Run: headless pygame with SDL's dummy video driver; simulated clock (each Clock.tick advances the game by its frame time, no real sleeping); random seed 0; keys injected as events and as key.get_pressed() state; mouse plan: one left click at the window centre at the start of phase 2, then a move to the lower-right quarter at the start of phase 3.
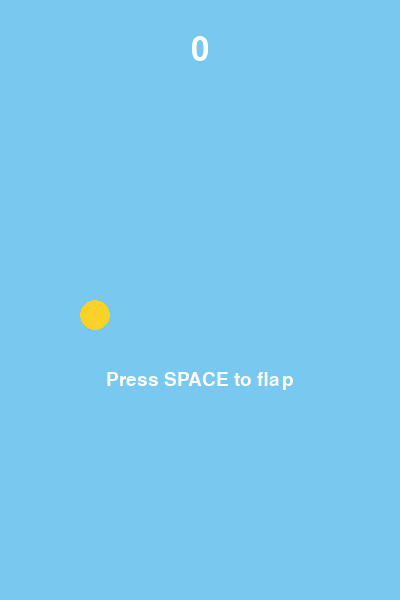
Frame 1 of 4 · flips 1–60 · no input
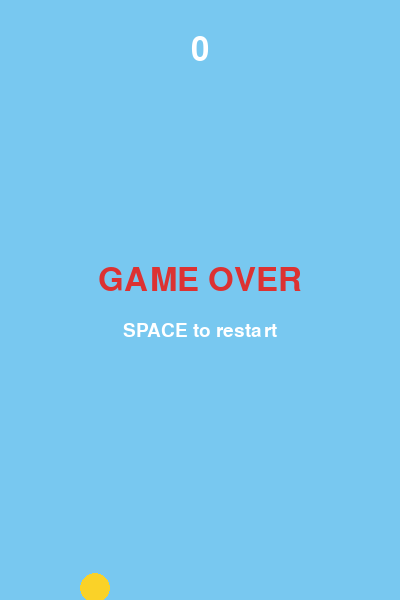
Frame 2 of 4 · flips 61–180 · clicked the window centre · tapped SPACE, RETURN · held RIGHT (→), D
Frame 3 of 4 · flips 181–300 · moved the mouse to the lower-right quarter · held DOWN (↓), S · screen unchanged from frame 2, image omitted
Frame 4 of 4 · flips 301–420 · held LEFT (←), A, UP (↑), W · screen unchanged from frame 3, image omitted

The pygame program that drew these frames:

import random
import sys

import pygame

# ---------- Settings ----------
WIDTH, HEIGHT = 400, 600
FPS = 60
GRAVITY = 0.5          # how fast the bird falls
FLAP = -8              # jump strength (negative = up)
BIRD_SIZE = 30
PIPE_WIDTH = 70
PIPE_GAP = 160         # space between top and bottom pipe
PIPE_SPEED = 3
PIPE_EVERY = 90        # frames between new pipes

SKY = (120, 200, 240)
YELLOW = (250, 210, 40)
GREEN = (60, 180, 75)
WHITE = (255, 255, 255)
RED = (220, 50, 50)

# ---------- Setup ----------
pygame.init()
screen = pygame.display.set_mode((WIDTH, HEIGHT))
pygame.display.set_caption("Flappy Bird")
clock = pygame.time.Clock()
font = pygame.font.SysFont("consolas", 28)
big_font = pygame.font.SysFont("consolas", 48)


def draw_text(text, fnt, color, center):
    surface = fnt.render(text, True, color)
    screen.blit(surface, surface.get_rect(center=center))


def new_pipe():
    gap_y = random.randint(80, HEIGHT - 80 - PIPE_GAP)
    return {"x": WIDTH, "gap_y": gap_y, "scored": False}


def pipe_rects(pipe):
    top = pygame.Rect(pipe["x"], 0, PIPE_WIDTH, pipe["gap_y"])
    bottom_y = pipe["gap_y"] + PIPE_GAP
    bottom = pygame.Rect(pipe["x"], bottom_y, PIPE_WIDTH, HEIGHT - bottom_y)
    return top, bottom


def reset():
    return HEIGHT / 2, 0, [], 0, 0   # bird_y, velocity, pipes, score, frame


def main():
    bird_y, velocity, pipes, score, frame = reset()
    state = "ready"   # ready -> playing -> over

    while True:
        # ---- 1. Input ----
        for event in pygame.event.get():
            if event.type == pygame.QUIT:
                pygame.quit()
                sys.exit()
            pressed = (event.type == pygame.KEYDOWN and event.key == pygame.K_SPACE) \
                or event.type == pygame.MOUSEBUTTONDOWN
            if pressed:
                if state == "over":
                    bird_y, velocity, pipes, score, frame = reset()
                    state = "ready"
                else:
                    state = "playing"
                    velocity = FLAP

        bird = pygame.Rect(80, int(bird_y), BIRD_SIZE, BIRD_SIZE)

        # ---- 2. Update ----
        if state == "playing":
            velocity += GRAVITY
            bird_y += velocity
            bird.y = int(bird_y)

            frame += 1
            if frame % PIPE_EVERY == 0:
                pipes.append(new_pipe())

            for pipe in pipes:
                pipe["x"] -= PIPE_SPEED
                top, bottom = pipe_rects(pipe)
                if bird.colliderect(top) or bird.colliderect(bottom):
                    state = "over"
                if not pipe["scored"] and pipe["x"] + PIPE_WIDTH < bird.x:
                    pipe["scored"] = True
                    score += 1

            pipes = [p for p in pipes if p["x"] + PIPE_WIDTH > 0]   # drop off-screen pipes

            if bird.top < 0 or bird.bottom > HEIGHT:
                state = "over"

        # ---- 3. Draw ----
        screen.fill(SKY)
        for pipe in pipes:
            for rect in pipe_rects(pipe):
                pygame.draw.rect(screen, GREEN, rect)
        pygame.draw.ellipse(screen, YELLOW, bird)

        draw_text(str(score), big_font, WHITE, (WIDTH // 2, 50))
        if state == "ready":
            draw_text("Press SPACE to flap", font, WHITE, (WIDTH // 2, HEIGHT // 2 + 80))
        elif state == "over":
            draw_text("GAME OVER", big_font, RED, (WIDTH // 2, HEIGHT // 2 - 20))
            draw_text("SPACE to restart", font, WHITE, (WIDTH // 2, HEIGHT // 2 + 30))

        pygame.display.flip()
        clock.tick(FPS)


if __name__ == "__main__":
    main()
